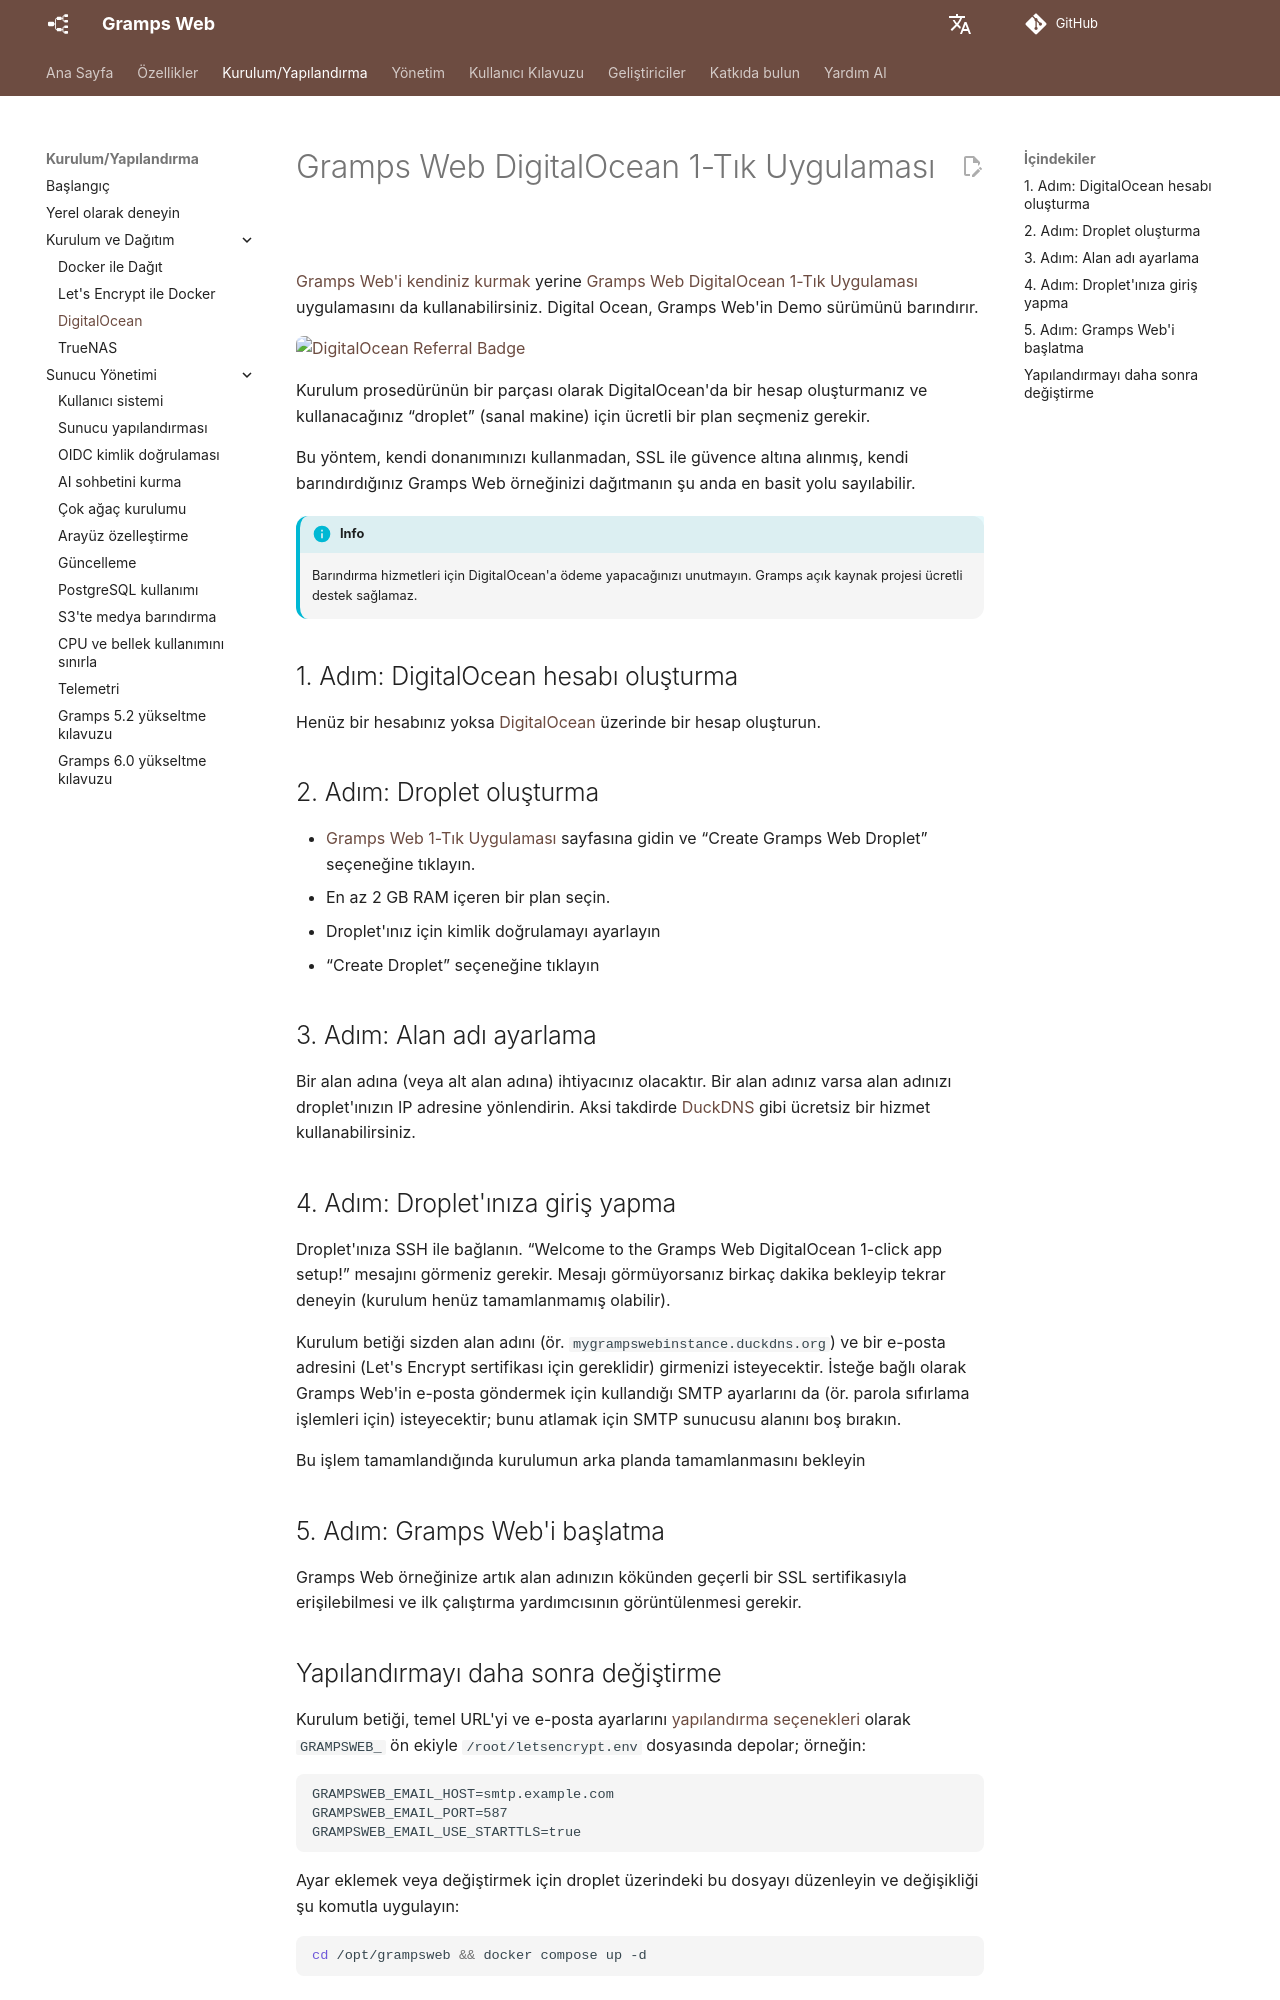

repository: gramps-project/gramps-web-docs · page: tr/install_setup/digital_ocean/index.html · generator: mkdocs

# Gramps Web DigitalOcean 1-Tık Uygulaması

[Gramps Web'i kendiniz kurmak](deployment.md) yerine [Gramps Web DigitalOcean 1-Tık Uygulaması](https://marketplace.digitalocean.com/apps/gramps-web?refcode=b1d13ebe86ac&action=deploy) uygulamasını da kullanabilirsiniz. Digital Ocean, Gramps Web'in Demo sürümünü barındırır.

<a href="https://www.digitalocean.com/?refcode=b1d13ebe86ac&utm_campaign=Referral_Invite&utm_medium=Referral_Program&utm_source=badge"><img src="https://web-platforms.sfo2.cdn.digitaloceanspaces.com/WWW/Badge%202.svg" alt="DigitalOcean Referral Badge" /></a>

Kurulum prosedürünün bir parçası olarak DigitalOcean'da bir hesap oluşturmanız ve kullanacağınız “droplet” (sanal makine) için ücretli bir plan seçmeniz gerekir.

Bu yöntem, kendi donanımınızı kullanmadan, SSL ile güvence altına alınmış, kendi barındırdığınız Gramps Web örneğinizi dağıtmanın şu anda en basit yolu sayılabilir.

!!! info
    Barındırma hizmetleri için DigitalOcean'a ödeme yapacağınızı unutmayın. Gramps açık kaynak projesi ücretli destek sağlamaz.

## 1. Adım: DigitalOcean hesabı oluşturma

Henüz bir hesabınız yoksa [DigitalOcean](https://www.digitalocean.com/) üzerinde bir hesap oluşturun.

## 2. Adım: Droplet oluşturma

- [Gramps Web 1-Tık Uygulaması](https://marketplace.digitalocean.com/apps/gramps-web?refcode=b1d13ebe86ac&action=deploy) sayfasına gidin ve “Create Gramps Web Droplet” seçeneğine tıklayın.
- En az 2 GB RAM içeren bir plan seçin.
- Droplet'ınız için kimlik doğrulamayı ayarlayın
- “Create Droplet” seçeneğine tıklayın

## 3. Adım: Alan adı ayarlama

Bir alan adına (veya alt alan adına) ihtiyacınız olacaktır. Bir alan adınız varsa alan adınızı droplet'ınızın IP adresine yönlendirin. Aksi takdirde [DuckDNS](https://www.duckdns.org/) gibi ücretsiz bir hizmet kullanabilirsiniz.

## 4. Adım: Droplet'ınıza giriş yapma

Droplet'ınıza SSH ile bağlanın. “Welcome to the Gramps Web DigitalOcean 1-click app setup!” mesajını görmeniz gerekir. Mesajı görmüyorsanız birkaç dakika bekleyip tekrar deneyin (kurulum henüz tamamlanmamış olabilir).

Kurulum betiği sizden alan adını (ör. `mygrampswebinstance.duckdns.org`) ve bir e-posta adresini (Let's Encrypt sertifikası için gereklidir) girmenizi isteyecektir. İsteğe bağlı olarak Gramps Web'in e-posta göndermek için kullandığı SMTP ayarlarını da (ör. parola sıfırlama işlemleri için) isteyecektir; bunu atlamak için SMTP sunucusu alanını boş bırakın.

Bu işlem tamamlandığında kurulumun arka planda tamamlanmasını bekleyin

## 5. Adım: Gramps Web'i başlatma

Gramps Web örneğinize artık alan adınızın kökünden geçerli bir SSL sertifikasıyla erişilebilmesi ve ilk çalıştırma yardımcısının görüntülenmesi gerekir.
